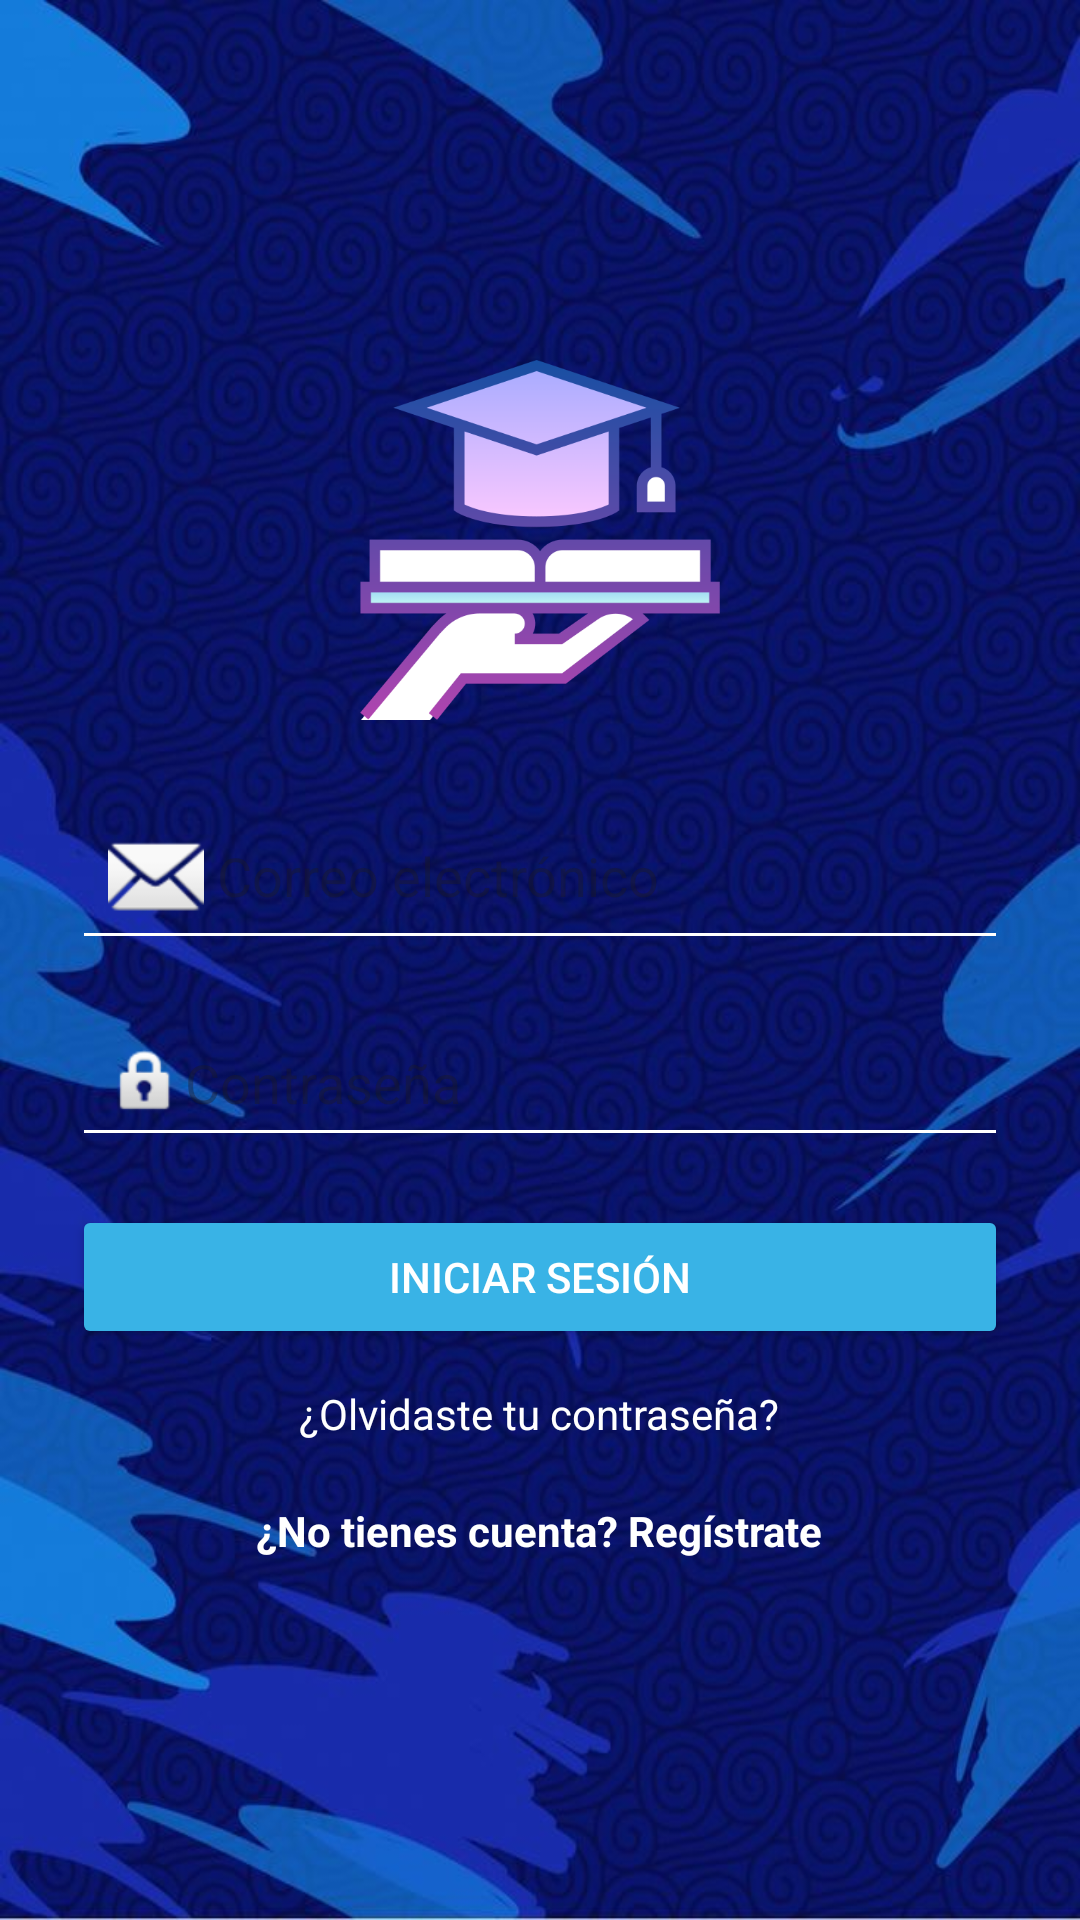

This screen was rendered from an Android layout file. Write that file and the resources it references.
<!-- AndroidManifest.xml: application theme Theme.Proyecto_movil -->
<!-- res/layout/activity_main.xml -->
<?xml version="1.0" encoding="utf-8"?>
<LinearLayout xmlns:android="http://schemas.android.com/apk/res/android"
    android:id="@+id/layoutLogin"
    android:layout_width="match_parent"
    android:layout_height="match_parent"
    android:background="@drawable/fondo"
    android:gravity="center"
    android:orientation="vertical"
    android:padding="24dp">

    <ImageView
        android:id="@+id/imgLogo"
        android:layout_width="120dp"
        android:layout_height="120dp"
        android:src="@drawable/icono"
        android:layout_marginBottom="24dp"
        android:contentDescription="Logo" />

    <EditText
        android:id="@+id/editEmail"
        android:layout_width="match_parent"
        android:layout_height="wrap_content"
        android:hint=" Correo electrónico"
        android:inputType="textEmailAddress"
        android:backgroundTint="@color/background"
        android:textColor="@color/textPrimary"
        android:drawableStart="@android:drawable/ic_dialog_email"
        android:padding="12dp"
        android:layout_marginBottom="16dp" />

    <EditText
        android:id="@+id/editPassword"
        android:layout_width="match_parent"
        android:layout_height="wrap_content"
        android:hint="Contraseña"
        android:inputType="textPassword"
        android:backgroundTint="@color/background"
        android:textColor="@color/textPrimary"
        android:drawableStart="@android:drawable/ic_lock_idle_lock"
        android:padding="12dp"
        android:layout_marginBottom="16dp" />

    <Button
        android:id="@+id/btnLogin"
        android:layout_width="match_parent"
        android:layout_height="wrap_content"
        android:text="Iniciar sesión"
        android:textColor="@android:color/white"
        android:backgroundTint="@color/blue"
        android:layout_marginBottom="12dp" />

    <TextView
        android:id="@+id/txtRecuperar"
        android:layout_width="wrap_content"
        android:layout_height="wrap_content"
        android:text="¿Olvidaste tu contraseña?"
        android:textColor="@color/textPrimary"
        android:textSize="14sp"
        android:layout_marginBottom="20dp" />

    <TextView
        android:id="@+id/txtRegistro"
        android:layout_width="wrap_content"
        android:layout_height="wrap_content"
        android:text="¿No tienes cuenta? Regístrate"
        android:textColor="@color/textPrimary"
        android:textSize="14sp"
        android:textStyle="bold" />



</LinearLayout>
<!-- resources referenced by this layout -->
<resources>
  <color name="background">#FFFFFF</color>
  <color name="blue">#39B3E6</color>
  <color name="textPrimary">#FFFFFF</color>
  <!-- drawable fondo: jpg bitmap (drawable, 75862 bytes) -->
  <!-- drawable icono: png bitmap (drawable, 20425 bytes) -->
  <style name="Theme.Proyecto_movil" parent="Theme.MaterialComponents.DayNight.NoActionBar">
          
          <item name="colorPrimary">@color/purple_500</item>
          <item name="colorPrimaryVariant">@color/purple_700</item>
          <item name="colorOnPrimary">@color/white</item>
  
          
          <item name="colorSecondary">@color/teal_200</item>
          <item name="colorSecondaryVariant">@color/teal_700</item>
          <item name="colorOnSecondary">@color/black</item>
  
          
          <item name="android:statusBarColor">?attr/colorPrimaryVariant</item>
      </style>
  <color name="purple_500">#6200EE</color>
  <color name="purple_700">#3700B3</color>
  <color name="white">#FFFFFF</color>
  <color name="teal_200">#03DAC5</color>
  <color name="teal_700">#018786</color>
  <color name="black">#000000</color>
</resources>
